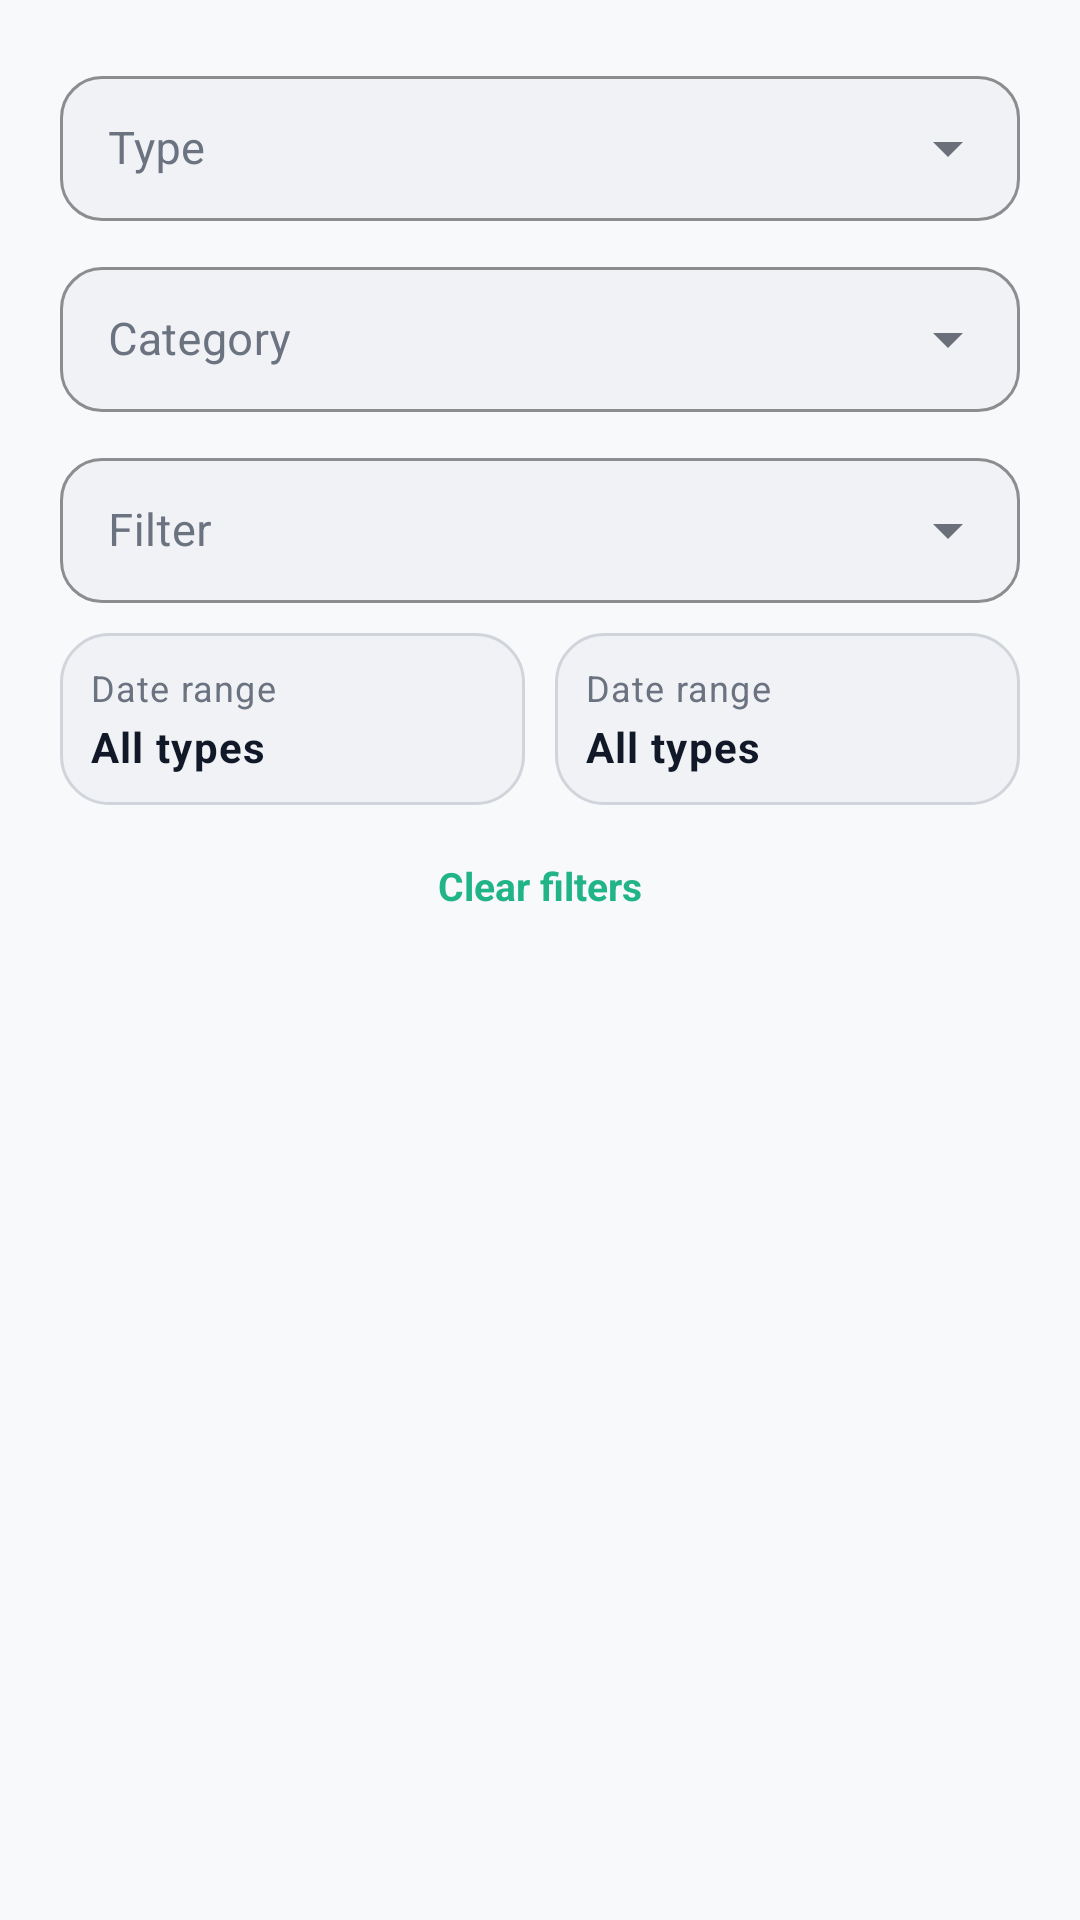

Write the Android layout XML for this screen, with the resource values it uses.
<!-- AndroidManifest.xml: application theme Theme.PocketLedger -->
<!-- res/layout/dialog_filter.xml -->
<?xml version="1.0" encoding="utf-8"?>
<LinearLayout xmlns:android="http://schemas.android.com/apk/res/android"
    xmlns:app="http://schemas.android.com/apk/res-auto"
    android:layout_width="match_parent"
    android:layout_height="wrap_content"
    android:orientation="vertical"
    android:padding="@dimen/space_20">

    <com.google.android.material.textfield.TextInputLayout
        style="@style/Widget.PocketLedger.TextInputLayout"
        android:layout_width="match_parent"
        android:layout_height="wrap_content"
        android:hint="@string/type"
        app:endIconMode="dropdown_menu">

        <com.google.android.material.textfield.MaterialAutoCompleteTextView
            android:id="@+id/filterType"
            style="@style/Widget.PocketLedger.TextInputEditText"
            android:layout_width="match_parent"
            android:layout_height="wrap_content"
            android:inputType="none" />
    </com.google.android.material.textfield.TextInputLayout>

    <com.google.android.material.textfield.TextInputLayout
        style="@style/Widget.PocketLedger.TextInputLayout"
        android:layout_width="match_parent"
        android:layout_height="wrap_content"
        android:layout_marginTop="@dimen/space_10"
        android:hint="@string/category"
        app:endIconMode="dropdown_menu">

        <com.google.android.material.textfield.MaterialAutoCompleteTextView
            android:id="@+id/filterCategory"
            style="@style/Widget.PocketLedger.TextInputEditText"
            android:layout_width="match_parent"
            android:layout_height="wrap_content"
            android:inputType="none" />
    </com.google.android.material.textfield.TextInputLayout>

    <com.google.android.material.textfield.TextInputLayout
        style="@style/Widget.PocketLedger.TextInputLayout"
        android:layout_width="match_parent"
        android:layout_height="wrap_content"
        android:layout_marginTop="@dimen/space_10"
        android:hint="@string/filter"
        app:endIconMode="dropdown_menu">

        <com.google.android.material.textfield.MaterialAutoCompleteTextView
            android:id="@+id/filterSort"
            style="@style/Widget.PocketLedger.TextInputEditText"
            android:layout_width="match_parent"
            android:layout_height="wrap_content"
            android:inputType="none" />
    </com.google.android.material.textfield.TextInputLayout>

    <LinearLayout
        android:layout_width="match_parent"
        android:layout_height="wrap_content"
        android:layout_marginTop="@dimen/space_10"
        android:orientation="horizontal">

        <LinearLayout
            android:id="@+id/filterFromRow"
            android:layout_width="0dp"
            android:layout_height="wrap_content"
            android:layout_weight="1"
            android:background="@drawable/bg_amount_field"
            android:orientation="vertical"
            android:padding="@dimen/space_10">

            <TextView
                android:layout_width="wrap_content"
                android:layout_height="wrap_content"
                android:text="@string/date_range"
                android:textAppearance="@style/TextAppearance.PocketLedger.Caption" />

            <TextView
                android:id="@+id/filterFromValue"
                android:layout_width="wrap_content"
                android:layout_height="wrap_content"
                android:layout_marginTop="@dimen/space_2"
                android:text="@string/all_types"
                android:textAppearance="@style/TextAppearance.PocketLedger.BodyMedium" />
        </LinearLayout>

        <LinearLayout
            android:id="@+id/filterToRow"
            android:layout_width="0dp"
            android:layout_height="wrap_content"
            android:layout_marginStart="@dimen/space_10"
            android:layout_weight="1"
            android:background="@drawable/bg_amount_field"
            android:orientation="vertical"
            android:padding="@dimen/space_10">

            <TextView
                android:layout_width="wrap_content"
                android:layout_height="wrap_content"
                android:text="@string/date_range"
                android:textAppearance="@style/TextAppearance.PocketLedger.Caption" />

            <TextView
                android:id="@+id/filterToValue"
                android:layout_width="wrap_content"
                android:layout_height="wrap_content"
                android:layout_marginTop="@dimen/space_2"
                android:text="@string/all_types"
                android:textAppearance="@style/TextAppearance.PocketLedger.BodyMedium" />
        </LinearLayout>
    </LinearLayout>

    <TextView
        android:id="@+id/clearFilters"
        android:layout_width="wrap_content"
        android:layout_height="wrap_content"
        android:layout_gravity="center"
        android:layout_marginTop="@dimen/space_12"
        android:padding="@dimen/space_6"
        android:text="@string/clear_filters"
        android:textColor="@color/accent"
        android:textSize="13sp"
        android:textStyle="bold" />
</LinearLayout>
<!-- resources referenced by this layout -->
<resources>
  <color name="accent">#20B486</color>
  <dimen name="space_10">10dp</dimen>
  <dimen name="space_12">12dp</dimen>
  <dimen name="space_2">2dp</dimen>
  <dimen name="space_20">20dp</dimen>
  <dimen name="space_6">6dp</dimen>
  <!-- drawable bg_amount_field (drawable) -->
  <?xml version="1.0" encoding="utf-8"?>
  <shape xmlns:android="http://schemas.android.com/apk/res/android" android:shape="rectangle">
      <solid android:color="@color/surface_elevated" />
      <stroke android:width="1dp" android:color="@color/border" />
      <corners android:radius="16dp" />
  </shape>
  <string name="all_types">All types</string>
  <string name="category">Category</string>
  <string name="clear_filters">Clear filters</string>
  <string name="date_range">Date range</string>
  <string name="filter">Filter</string>
  <string name="type">Type</string>
  <style name="TextAppearance.PocketLedger.BodyMedium" parent="TextAppearance.PocketLedger.Body">
          <item name="android:textStyle">bold</item>
      </style>
  <style name="TextAppearance.PocketLedger.Caption" parent="TextAppearance.MaterialComponents.Caption">
          <item name="android:textSize">@dimen/text_caption</item>
          <item name="android:textColor">@color/text_secondary</item>
          <item name="android:fontFamily">sans-serif</item>
      </style>
  <color name="surface_elevated">#F0F2F5</color>
  <color name="border">#D1D5DB</color>
  <style name="TextAppearance.PocketLedger.Body" parent="TextAppearance.MaterialComponents.Body1">
          <item name="android:textSize">@dimen/text_body</item>
          <item name="android:textColor">@color/text_primary</item>
          <item name="android:fontFamily">sans-serif</item>
      </style>
  <dimen name="text_caption">12sp</dimen>
  <color name="text_secondary">#6B7280</color>
  <color name="text_primary">#111827</color>
  <color name="text_tertiary">#9CA3AF</color>
  <dimen name="input_radius">14dp</dimen>
  <color name="expense">#F16F68</color>
  <color name="primary_green">#20B486</color>
  <color name="primary_green_dark">#103B32</color>
  <color name="white">#FFFFFF</color>
  <color name="background">#F8F9FA</color>
  <color name="surface">#FFFFFF</color>
  <color name="nav_background">#FFFFFF</color>
  <style name="ThemeOverlay.PocketLedger.BottomSheet" parent="ThemeOverlay.MaterialComponents.BottomSheetDialog">
          <item name="bottomSheetStyle">@style/Widget.PocketLedger.BottomSheet</item>
          <item name="colorSurface">@color/surface</item>
      </style>
  <style name="Widget.PocketLedger.Snackbar" parent="Widget.MaterialComponents.Snackbar">
          <item name="backgroundTint">@color/surface_elevated</item>
          <item name="android:textColor">@color/text_primary</item>
      </style>
  <style name="Widget.PocketLedger.Snackbar.TextView" parent="Widget.MaterialComponents.Snackbar.TextView">
          <item name="android:textColor">@color/text_primary</item>
      </style>
  <dimen name="text_body">14sp</dimen>
  <style name="Widget.PocketLedger.DialogButton" parent="Widget.MaterialComponents.Button.TextButton.Dialog">
          <item name="android:textColor">@color/primary_green</item>
          <item name="android:textAllCaps">false</item>
          <item name="android:textStyle">bold</item>
      </style>
  <style name="ShapeAppearanceOverlay.PocketLedger.Dialog" parent="">
          <item name="cornerFamily">rounded</item>
          <item name="cornerSize">24dp</item>
      </style>
  <style name="Widget.PocketLedger.BottomSheet" parent="Widget.MaterialComponents.BottomSheet.Modal">
          <item name="backgroundTint">@color/surface</item>
          <item name="shapeAppearanceOverlay">@style/ShapeAppearanceOverlay.PocketLedger.BottomSheet</item>
      </style>
  <style name="ShapeAppearanceOverlay.PocketLedger.BottomSheet" parent="">
          <item name="cornerFamily">rounded</item>
          <item name="cornerSizeTopLeft">24dp</item>
          <item name="cornerSizeTopRight">24dp</item>
      </style>
</resources>
